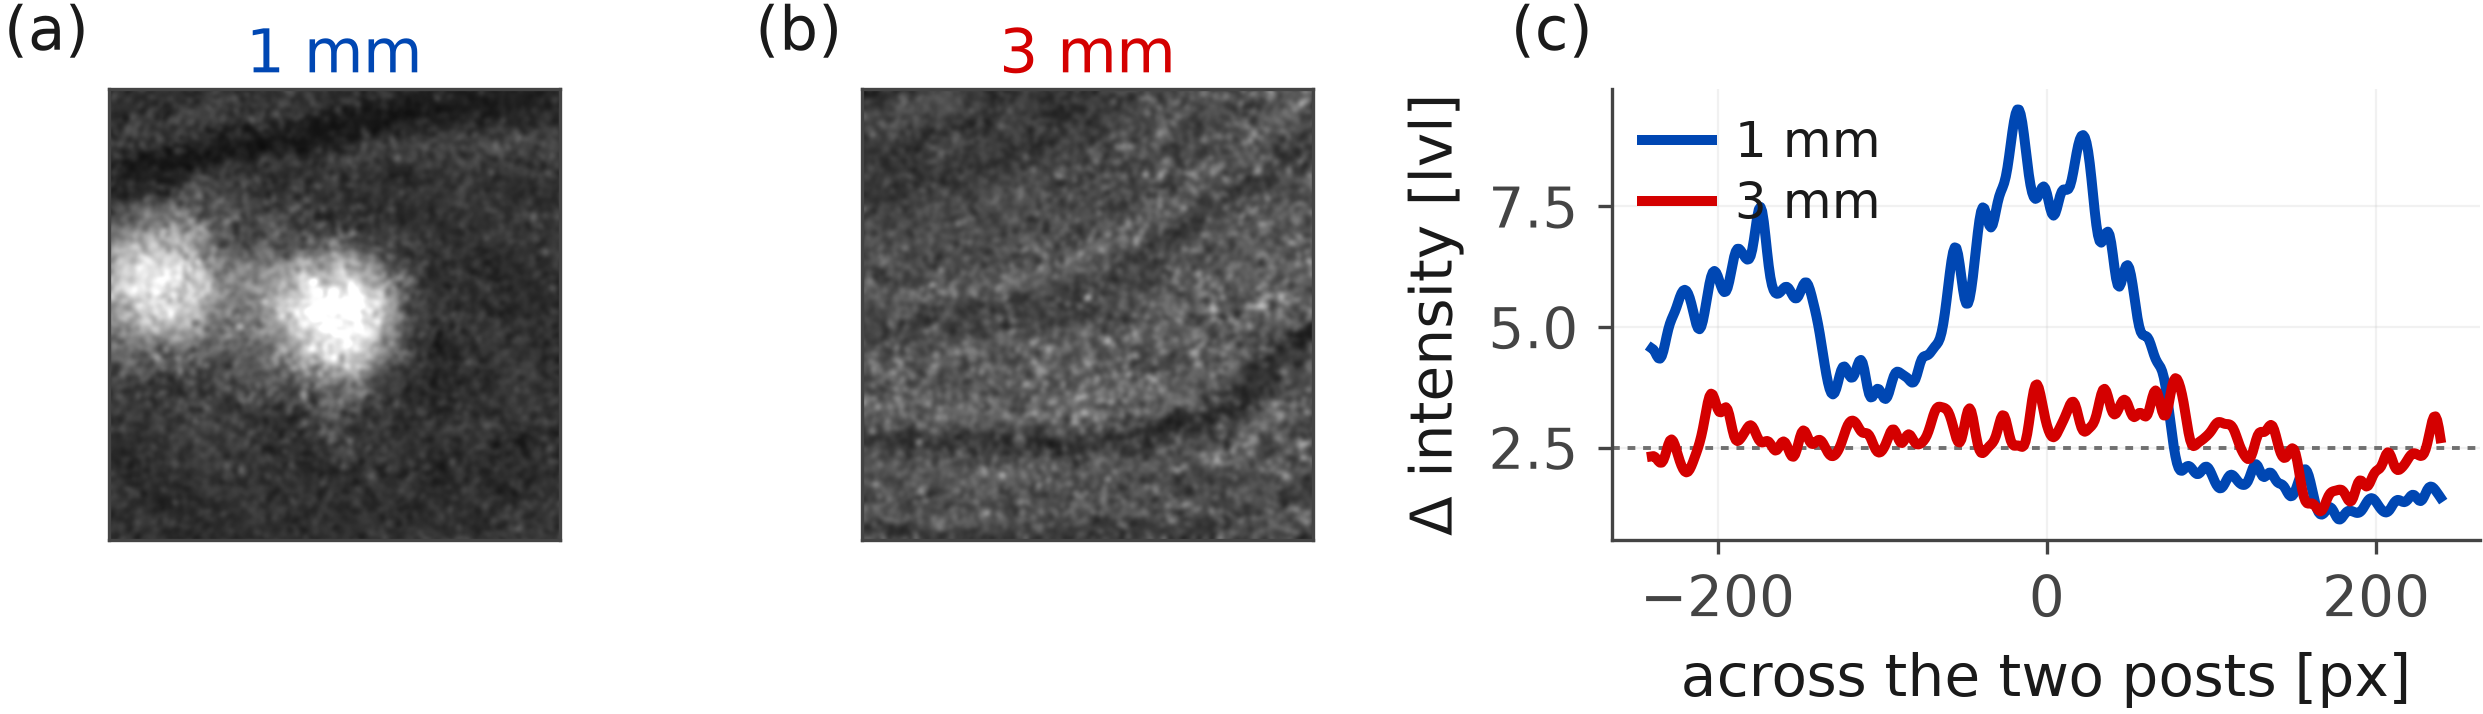

The data file committed next to this chart (first rows):
thickness_mm, px, delta_intensity, decision_floor
1, -240.0, 4.557, 2.5
1, -239.0, 4.533, 2.5
1, -238.0, 4.474, 2.5
1, -237.0, 4.405, 2.5
1, -236.0, 4.354, 2.5
1, -235.0, 4.346, 2.5
1, -234.0, 4.396, 2.5
1, -233.0, 4.502, 2.5
1, -232.0, 4.648, 2.5
1, -231.0, 4.807, 2.5
1, -230.0, 4.953, 2.5
1, -229.0, 5.071, 2.5
1, -228.0, 5.163, 2.5
1, -227.0, 5.241, 2.5
1, -226.0, 5.321, 2.5
1, -225.0, 5.413, 2.5
1, -224.0, 5.516, 2.5
1, -223.0, 5.617, 2.5
1, -222.0, 5.701, 2.5
1, -221.0, 5.755, 2.5
1, -220.0, 5.771, 2.5
1, -219.0, 5.751, 2.5
1, -218.0, 5.695, 2.5
1, -217.0, 5.605, 2.5
1, -216.0, 5.484, 2.5
1, -215.0, 5.341, 2.5
1, -214.0, 5.192, 2.5
1, -213.0, 5.061, 2.5
1, -212.0, 4.976, 2.5
1, -211.0, 4.955, 2.5
1, -210.0, 5.007, 2.5
1, -209.0, 5.127, 2.5
1, -208.0, 5.299, 2.5
1, -207.0, 5.501, 2.5
1, -206.0, 5.707, 2.5
1, -205.0, 5.894, 2.5
1, -204.0, 6.041, 2.5
1, -203.0, 6.133, 2.5
1, -202.0, 6.162, 2.5
1, -201.0, 6.133, 2.5
1, -200.0, 6.058, 2.5
1, -199.0, 5.958, 2.5
1, -198.0, 5.853, 2.5
1, -197.0, 5.769, 2.5
1, -196.0, 5.725, 2.5
1, -195.0, 5.737, 2.5
1, -194.0, 5.811, 2.5
1, -193.0, 5.943, 2.5
1, -192.0, 6.114, 2.5
1, -191.0, 6.296, 2.5
1, -190.0, 6.455, 2.5
1, -189.0, 6.568, 2.5
1, -188.0, 6.621, 2.5
1, -187.0, 6.622, 2.5
1, -186.0, 6.585, 2.5
1, -185.0, 6.531, 2.5
1, -184.0, 6.475, 2.5
1, -183.0, 6.427, 2.5
1, -182.0, 6.399, 2.5
1, -181.0, 6.408, 2.5
... 900 more rows
